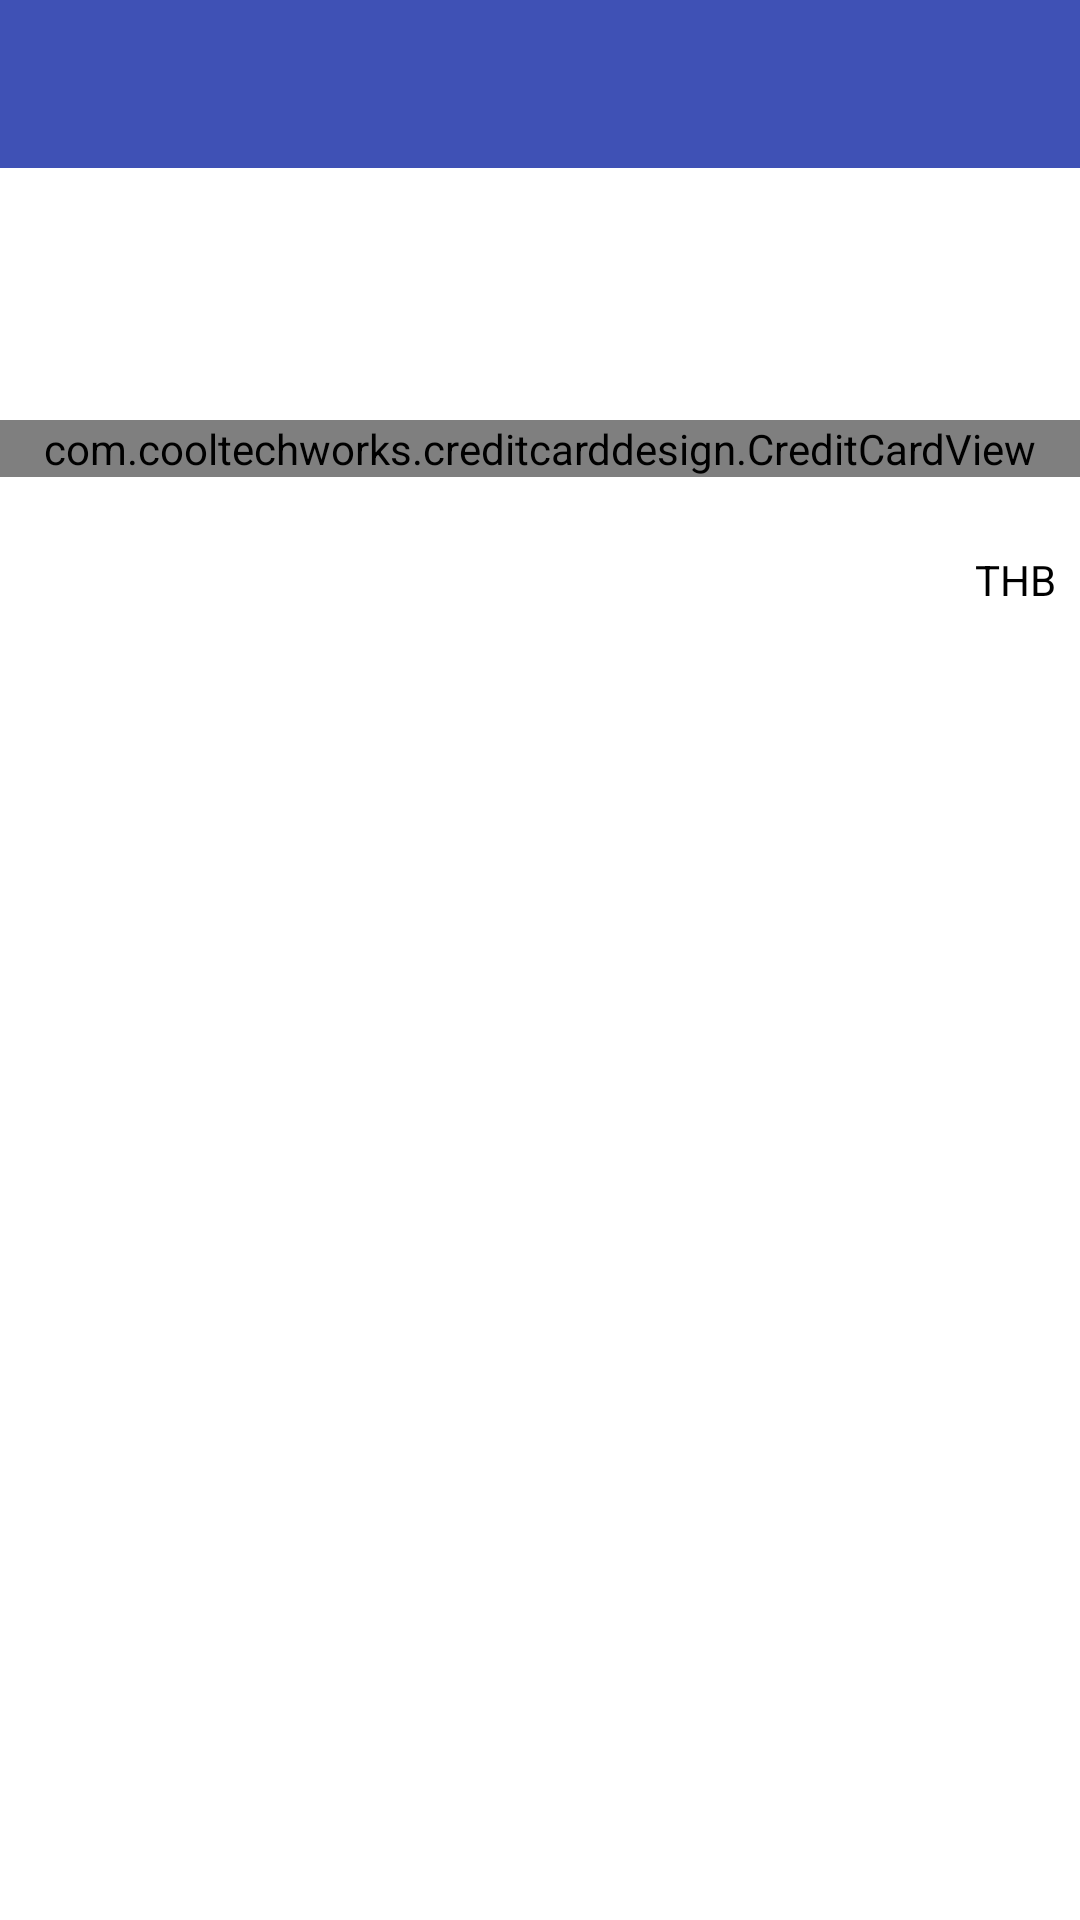

Write the Android layout XML for this screen, with the resource values it uses.
<!-- AndroidManifest.xml: application theme AppTheme -->
<!-- res/layout/activity_donate.xml -->
<?xml version="1.0" encoding="utf-8"?>
<android.support.constraint.ConstraintLayout xmlns:android="http://schemas.android.com/apk/res/android"
    xmlns:app="http://schemas.android.com/apk/res-auto"
    xmlns:tools="http://schemas.android.com/tools"
    android:id="@+id/content"
    android:layout_width="match_parent"
    android:layout_height="match_parent"
    android:background="@color/white">

    <android.support.v7.widget.Toolbar
        android:id="@+id/toolbar"
        android:layout_width="match_parent"
        android:layout_height="wrap_content"
        android:background="@color/colorPrimary"
        app:layout_constraintEnd_toEndOf="parent"
        app:layout_constraintStart_toStartOf="parent"
        app:layout_constraintTop_toTopOf="parent" />

    <com.cooltechworks.creditcarddesign.CreditCardView
        android:id="@+id/cardView"
        android:layout_width="match_parent"
        android:layout_height="wrap_content"
        android:layout_marginTop="8dp"
        app:layout_constraintEnd_toEndOf="parent"
        app:layout_constraintStart_toStartOf="parent"
        app:layout_constraintTop_toBottomOf="@+id/image" />

    <Button
        android:id="@+id/submit"
        android:layout_width="0dp"
        android:layout_height="wrap_content"
        android:background="@drawable/submit_selector"
        android:minHeight="?attr/listPreferredItemHeight"
        android:text="@string/submit"
        app:layout_constraintBottom_toBottomOf="parent"
        app:layout_constraintEnd_toEndOf="parent"
        app:layout_constraintStart_toStartOf="parent" />

    <ImageView
        android:id="@+id/image"
        android:layout_width="60dp"
        android:layout_height="60dp"
        android:layout_marginTop="16dp"
        app:layout_constraintEnd_toEndOf="parent"
        app:layout_constraintStart_toStartOf="parent"
        app:layout_constraintTop_toBottomOf="@+id/toolbar" />

    <android.support.design.widget.TextInputLayout
        android:id="@+id/amountContainer"
        android:layout_width="0dp"
        android:layout_height="wrap_content"
        android:layout_marginEnd="8dp"
        android:layout_marginStart="8dp"
        android:layout_marginTop="8dp"
        android:hint="@string/amount_to_donate"
        app:layout_constraintEnd_toStartOf="@id/amountLabel"
        app:layout_constraintStart_toStartOf="parent"
        app:layout_constraintTop_toBottomOf="@id/cardView">

        <android.support.design.widget.TextInputEditText
            android:id="@+id/amount"
            android:layout_width="match_parent"
            android:layout_height="wrap_content"
            android:inputType="number"
            android:textColor="@color/black" />
    </android.support.design.widget.TextInputLayout>

    <TextView
        android:id="@+id/amountLabel"
        android:layout_width="wrap_content"
        android:layout_height="wrap_content"
        android:layout_marginBottom="8dp"
        android:layout_marginEnd="8dp"
        android:layout_marginTop="8dp"
        android:text="@string/currencySymbol"
        android:textColor="@color/black"
        app:layout_constraintBottom_toBottomOf="@+id/amountContainer"
        app:layout_constraintEnd_toEndOf="parent"
        app:layout_constraintTop_toTopOf="@+id/amountContainer" />

    <ProgressBar
        android:id="@+id/progress"
        style="@style/Widget.AppCompat.ProgressBar"
        android:layout_width="wrap_content"
        android:layout_height="wrap_content"
        android:layout_gravity="center"
        android:layout_marginBottom="8dp"
        android:layout_marginEnd="8dp"
        android:layout_marginStart="8dp"
        android:layout_marginTop="8dp"
        android:visibility="gone"
        app:layout_constraintBottom_toBottomOf="parent"
        app:layout_constraintEnd_toEndOf="parent"
        app:layout_constraintStart_toStartOf="parent"
        app:layout_constraintTop_toTopOf="parent" />

</android.support.constraint.ConstraintLayout>
<!-- resources referenced by this layout -->
<resources>
  <color name="black">#000000</color>
  <color name="colorPrimary">#3F51B5</color>
  <color name="white">#ffffff</color>
  <string name="amount_to_donate">Amount to donate</string>
  <string name="currencySymbol">THB</string>
  <string name="submit">Submit</string>
  <style name="AppTheme" parent="Theme.AppCompat.NoActionBar">
          
          <item name="colorPrimary">@color/colorPrimary</item>
          <item name="colorPrimaryDark">@color/colorPrimaryDark</item>
          <item name="colorAccent">@color/colorAccent</item>
      </style>
  <color name="colorPrimaryDark">#303F9F</color>
  <color name="colorAccent">#FF4081</color>
</resources>
